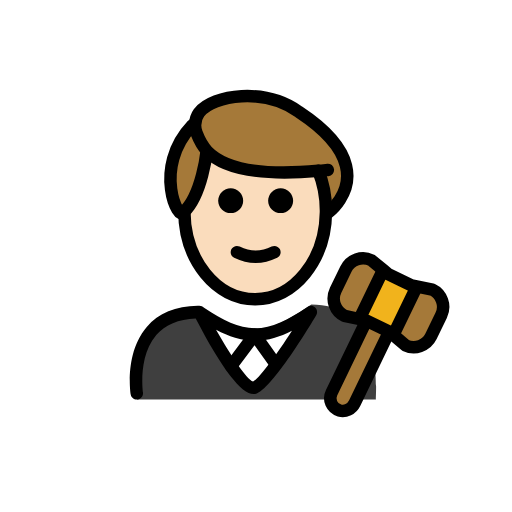
t = 0.00 s
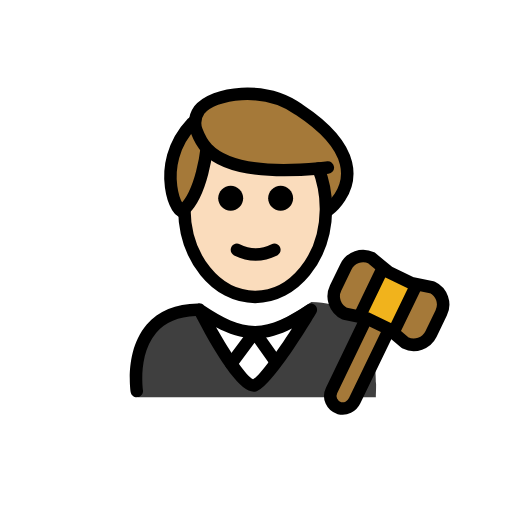
t = 0.48 s
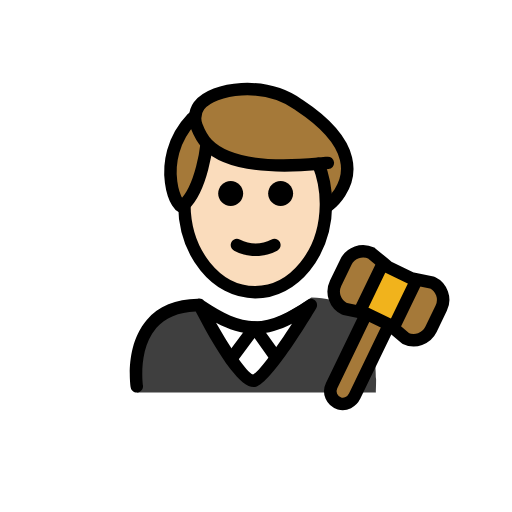
t = 1.43 s
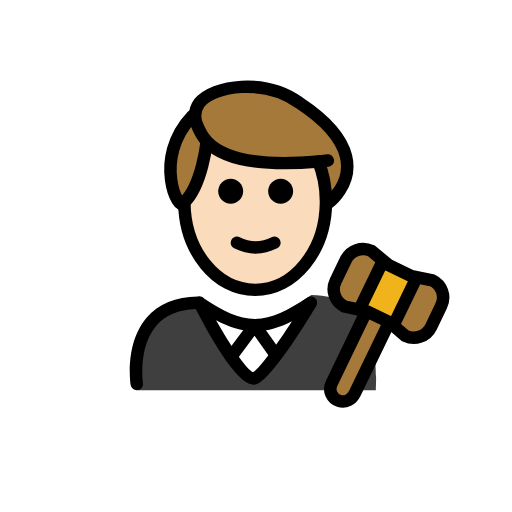
t = 1.90 s
t = 2.38 s: frame unchanged from t = 1.43 s, image omitted
t = 3.33 s: frame unchanged from t = 0.48 s, image omitted

The animated SVG that drew these frames (rendered in a browser with its animation timeline set to each time). Animation: 1 SMIL element (animateTransform=1); one cycle of 3.80 s, repeats indefinitely.

<?xml version='1.0' encoding='utf-8'?>
<svg xmlns="http://www.w3.org/2000/svg" id="emoji" viewBox="-5 -5 82 82" version="1.1" width="200" height="200" role="img">
  <title>OpenMoji: man judge: light skin tone</title><g><g id="color">
    <path fill="#3F3F3F" d="M16.9628,58.9989c0,0-2.1669-14.8402,9.8331-14.8402c3.1918,2.128,5.7264,3.6985,8.8,3.6922h-0.125 c3.0736,0.0063,6.208-1.9642,9.3999-4.0922c12.3378-0.0001,10.109,15.1402,10.34,15.2402" />
    <path fill="#FFFFFF" d="M44.7853,44.6077l-3.8861,5.9728l-2.5935,4.4989c-1.2071,2.0939-4.2282,2.0958-5.438,0.0035l-2.5994-4.4955 l-3.4576-5.9797C32.9523,49.8996,38.9435,49.8996,44.7853,44.6077z" />
    <path fill="#A57939" d="M64.2334,41.3898c1.53,0.73,2.17,2.57,1.43,4.09l-1.63,3.39c-0.74,1.52-2.58,2.16-4.1,1.43l-2.05-1.74 l0.36-0.43l3.41-7.05l0.04-0.2L64.2334,41.3898z" />
    <polygon fill="#F1B31C" points="61.6934,40.8798 61.6534,41.0798 58.2434,48.1298 57.8834,48.5598 57.3534,48.1198 57.3334,48.0998 53.6834,46.3398 53.6634,46.3398 52.7034,46.1298 52.8334,45.5198 56.2434,38.4698 56.4134,38.2698 57.2534,38.9598 60.8934,40.7198" />
    <path fill="#A57939" d="M57.3334,48.0998l0.02,0.02l-0.06,0.07l-5.5,11.38c-0.44,0.91-1.47,1.45-2.43,1.17 c-1.24-0.37-1.8-1.72-1.26-2.83l5.54-11.48l0.02-0.09h0.02L57.3334,48.0998z" />
    <path fill="#A57939" d="M54.4834,36.6798l1.93,1.59l-0.17,0.2l-3.41,7.05l-0.13,0.61l-2.52-0.54c-1.53-0.74-2.17-2.57-1.43-4.1 l1.64-3.38C51.1234,36.5798,52.9634,35.9398,54.4834,36.6798z" />
  </g>
  <g id="hair">
    <path fill="#a57939" d="M42.8904,12.8176c-5.4806-3.95-13.7306-2.8042-16.0004,0.0931c-0.6911,0.9446-0.8198,2.1893-0.4031,3.283 c0.0143,0.0374,0.0284,0.0773,0.0427,0.1158l-0.7382-1.3657c-6.4964,6.8913-2.0855,15.7185-1.3567,13.9137 c2.675-2.5039,3.5089-8.5252,3.6301-9.5188c1.8488,2.1545,6.1666,4.0219,18.043,2.7596l1.5211,6.7592 C47.6288,28.8575,56.8468,22.0197,42.8904,12.8176z" />
  </g>
  <g id="skin">
    <path fill="#fadcbc" d="M46.4797,23.7515c-0.1676-0.5613-0.3563-1.109-0.577-1.634c-11.7155,1.2176-16.0002-0.6372-17.838-2.7788 c-0.1198,0.9813-0.9379,6.8611-3.5354,9.4185c0.0251,7.8008,5.0898,14.1156,11.3363,14.1156 c6.2621,0,11.3386-6.3456,11.3386-14.1733c0-0.8993-0.0745-1.7759-0.2026-2.6287L46.4797,23.7515z" />
  </g>
  <g id="skin-shadow" />
  <g id="line">
    <path d="M41.9452,27.1317c0,1.1045-0.8965,2-2,2s-2-0.8955-2-2c0-1.1035,0.8965-2,2-2 C41.0487,25.1317,41.9452,26.0282,41.9452,27.1317" />
    <path d="M33.9452,27.1317c0,1.1045-0.8965,2-2,2s-2-0.8955-2-2c0-1.1035,0.8965-2,2-2 C33.0487,25.1317,33.9452,26.0282,33.9452,27.1317" />
    <path d="M35.9451,37.1341c-1.1519,0-2.3038-0.2861-3.4473-0.8579c-0.4942-0.247-0.6943-0.8476-0.4473-1.3418 c0.2466-0.4936,0.8462-0.6943,1.3418-0.4472c1.7178,0.8593,3.3877,0.8593,5.1055,0c0.4946-0.2471,1.0947-0.0464,1.3418,0.4472 c0.2471,0.4942,0.0469,1.0948-0.4473,1.3418C38.2488,36.848,37.0969,37.1341,35.9451,37.1341z" />
    <path d="M16.9082,58.9834c-0.4844,0-0.9102-0.3525-0.9863-0.8467c-0.041-0.2695-0.9727-6.6328,2.581-10.7754 c1.8809-2.1914,4.627-3.3261,8.166-3.375c0.3672-0.1035,0.7666,0.0235,1.0157,0.3116c3.0508,2.0175,5.5049,3.2656,8.1631,3.2783 c2.7226-0.0127,5.2294-1.3213,8.3828-3.4239c0.3886-0.2587,0.9052-0.2138,1.2441,0.1075c0.3379,0.3222,0.4092,0.8359,0.169,1.2373 c-1.6524,2.7705-7.2334,11.8652-9.6397,12.5625c-1.9541,0.5713-5.2012-3.4942-9.6621-12.0645 c-2.7637,0.1065-4.8857,1-6.3145,2.6612c-2.956,3.4365-2.1377,9.1201-2.1289,9.1777c0.083,0.5449-0.292,1.0547-0.8379,1.1387 C17.0098,58.9805,16.959,58.9834,16.9082,58.9834z M29.6025,47.7959c2.3633,4.1709,4.9024,7.9229,5.9258,8.3096 c0.9912-0.4873,3.6455-4.1123,6.2305-8.1358c-1.9512,0.9991-3.7979,1.5782-5.8047,1.6055c-0.0215,0.001-0.0449,0-0.0664,0.001 c-0.0078,0-0.0156,0-0.0234,0h-0.0332c-0.0157,0.0009-0.0323,0.0009-0.0479,0c-0.0146,0-0.0283,0-0.042-0.001 C33.6201,49.5469,31.6777,48.9004,29.6025,47.7959z" />
    <path fill="none" stroke="#000000" stroke-linecap="round" stroke-linejoin="round" stroke-miterlimit="10" stroke-width="2" d="M57.2934,48.1898l-5.5,11.38c-0.44,0.91-1.47,1.45-2.43,1.17c-1.24-0.37-1.8-1.72-1.26-2.83l5.54-11.48" />
    <path fill="none" stroke="#000000" stroke-linecap="round" stroke-linejoin="round" stroke-miterlimit="10" stroke-width="2" d="M56.4134,38.2698l-1.93-1.59c-1.52-0.74-3.36-0.1-4.09,1.43l-1.64,3.38c-0.74,1.53-0.1,3.36,1.43,4.1l2.52,0.54l0.96,0.21h0.02 l3.65,1.76l0.02,0.02l0.53,0.44l2.05,1.74c1.52,0.73,3.36,0.09,4.1-1.43l1.63-3.39c0.74-1.52,0.1-3.36-1.43-4.09l-2.54-0.51 l-0.8-0.16l-3.64-1.76L56.4134,38.2698z" />
    <line x1="61.6534" x2="58.2434" y1="41.0798" y2="48.1298" fill="none" stroke="#000000" stroke-linecap="round" stroke-linejoin="round" stroke-miterlimit="10" stroke-width="2" />
    <line x1="52.8334" x2="56.2434" y1="45.5198" y2="38.4698" fill="none" stroke="#000000" stroke-linecap="round" stroke-linejoin="round" stroke-miterlimit="10" stroke-width="2" />
    <path d="M32.0244,54.6201c-0.208,0-0.417-0.0644-0.5967-0.1982c-0.4423-0.3301-0.5341-0.9571-0.2041-1.3994l3.7598-5.044 c0.1904-0.2558,0.4883-0.4053,0.8135-0.4023c0.3203,0.0039,0.6181,0.1601,0.8037,0.4209l3.3779,4.7597 c0.3194,0.4512,0.2139,1.0752-0.2363,1.3946c-0.4512,0.3203-1.0742,0.2129-1.3945-0.2364l-2.5821-3.6386l-2.9385,3.9414 C32.6309,54.4814,32.3301,54.6201,32.0244,54.6201z" />
    <path fill="none" stroke="#000000" stroke-linecap="round" stroke-linejoin="round" stroke-miterlimit="10" stroke-width="2" d="M24.524,28.7554c0,0.04,0,0.09,0,0.13c0.06,7.77,5.11,14.04,11.34,14.04c6.2,0,11.25-6.23,11.34-13.96c0-0.07,0-0.14,0-0.21 c0-1.16-0.11-2.29-0.32-3.36c-0.21-1.06-0.51-2.08-0.89-3.03" />
    <path fill="none" stroke="#000000" stroke-linecap="round" stroke-linejoin="round" stroke-miterlimit="10" stroke-width="2" d="M47.624,28.9754c0,0,3.9-2.89,2.79-7.44c-0.59-2.45-2.64-5.38-7.52-8.6c-5.48-3.95-13.73-2.8-16,0.09 c-0.44,0.6-0.65,1.31-0.65,2.03c0,0.42,0.08,0.85,0.24,1.26c0.31,0.81,0.73,1.88,1.7,2.9c2.07,2.16,6.6,4.14,17.81,3.14 c0.49-0.04,0.99-0.09,1.51-0.14" />
    <path fill="none" stroke="#000000" stroke-linecap="round" stroke-linejoin="round" stroke-miterlimit="10" stroke-width="2" d="M25.794,15.0654c-6.5,6.89-2.09,15.72-1.36,13.91c0.03-0.03,0.06-0.06,0.09-0.09c2.85-2.78,3.56-9.58,3.56-9.58" />
  </g>
<animateTransform attributeName="transform" type="translate" values="0 0;0 -1.5;0 0" dur="3.8s" repeatCount="indefinite" /></g></svg>
